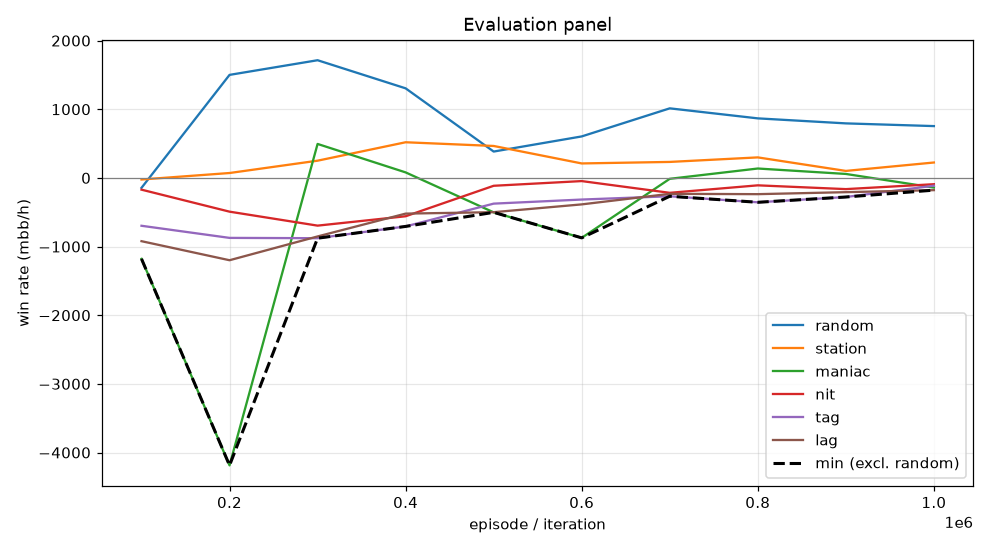

The table this chart was drawn from, first rows:
episode, min, mean, random_mean, random_se, station_mean, station_se, maniac_mean, maniac_se, nit_mean, nit_se, tag_mean, tag_se, lag_mean, lag_se, act_call, act_raise, act_fold, act_check
99999, -1179, -598.3, -144.5, 46.61, -23.0, 53.7, -1179, 22.46, -171.0, 51.71, -697.0, 48.47, -921.5, 43.21, 0.07683, 0.2774, 0.3514, 0.2944
199999, -4188, -1336, 1501, 99.26, 71.5, 25.83, -4188, 224.2, -491.5, 98.43, -873.5, 107.6, -1199, 126.9, 0.1803, 0.5339, 0.06105, 0.2248
299999, -878.0, -335.9, 1714, 95.4, 251.0, 43.62, 495.0, 120.9, -695.0, 92.42, -878.0, 93.63, -852.5, 94.02, 0.4274, 0.3563, 0.003965, 0.2124
399999, -706.5, -237.0, 1305, 72.39, 519.5, 56.18, 80.5, 36.68, -558.5, 67.44, -706.5, 58.04, -520.0, 57.22, 0.5562, 0.1593, 0.003201, 0.2813
499999, -501.5, -204.8, 384.0, 70.74, 465.5, 70.6, -501.5, 120.8, -114.5, 66.55, -374.5, 85.5, -499.0, 91.72, 0.2794, 0.3325, 0.2213, 0.1668
599999, -873.0, -281.7, 604.5, 90.97, 211.0, 79.72, -873.0, 161.6, -46.0, 78.45, -315.0, 106.6, -385.5, 118.5, 0.1415, 0.5932, 0.1779, 0.08745
699999, -267.0, -99.1, 1014, 93.2, 233.0, 81.21, -13.0, 148.6, -217.0, 84.99, -267.0, 105.3, -231.5, 112.3, 0.2854, 0.533, 0.1331, 0.04849
799999, -355.0, -52.7, 867.5, 86.69, 299.0, 83.99, 137.0, 137.9, -108.0, 80.8, -355.0, 99.98, -236.5, 107.8, 0.3194, 0.4588, 0.1627, 0.05907
899999, -278.0, -97.7, 794.5, 89.17, 102.0, 89.19, 58.0, 132.2, -163.0, 77.54, -278.0, 99.26, -207.5, 106.7, 0.3167, 0.4533, 0.1566, 0.07329
999999, -178.0, -59.8, 755.0, 87.15, 224.5, 78.83, -140.5, 115.8, -91.5, 75.21, -113.5, 89.61, -178.0, 95.79, 0.3985, 0.3968, 0.1249, 0.07979
